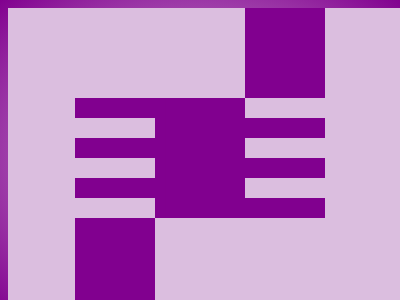

Recreate this image using only HTML and CSS.

<!DOCTYPE html>
<html>

<head>
  <meta charset='utf-8'>
  <meta http-equiv='X-UA-Compatible' content='IE=edge'>
  <title>CSS Battle Daily Targets Solution - 30th Jan, 2024</title>
  <style>
    body {
      display: grid;
      place-items: center;
      min-height: 96vh;
      background: radial-gradient(#DBBEDF, #81008F);
    }

    .container {
      height: 300px;
      width: 400px;
      background: #DBBEDF;
      position: relative;
      overflow: hidden;
    }

    p {
      position: absolute;
      width: 80px;
      height: 120px;
      background: repeating-linear-gradient(#81008F 0 21q, #DBBEDF 0 40px);
      margin: 90px 67px;
      box-shadow: 0 106q#81008F, 84q 0#81008F
    }

    [a] {
      scale: -1;
      margin: 90px 237px
    }
  </style>
</head>

<body>
  <div class="container">
    <p>
    <p a></p>
  </div>
</body>

</html>
